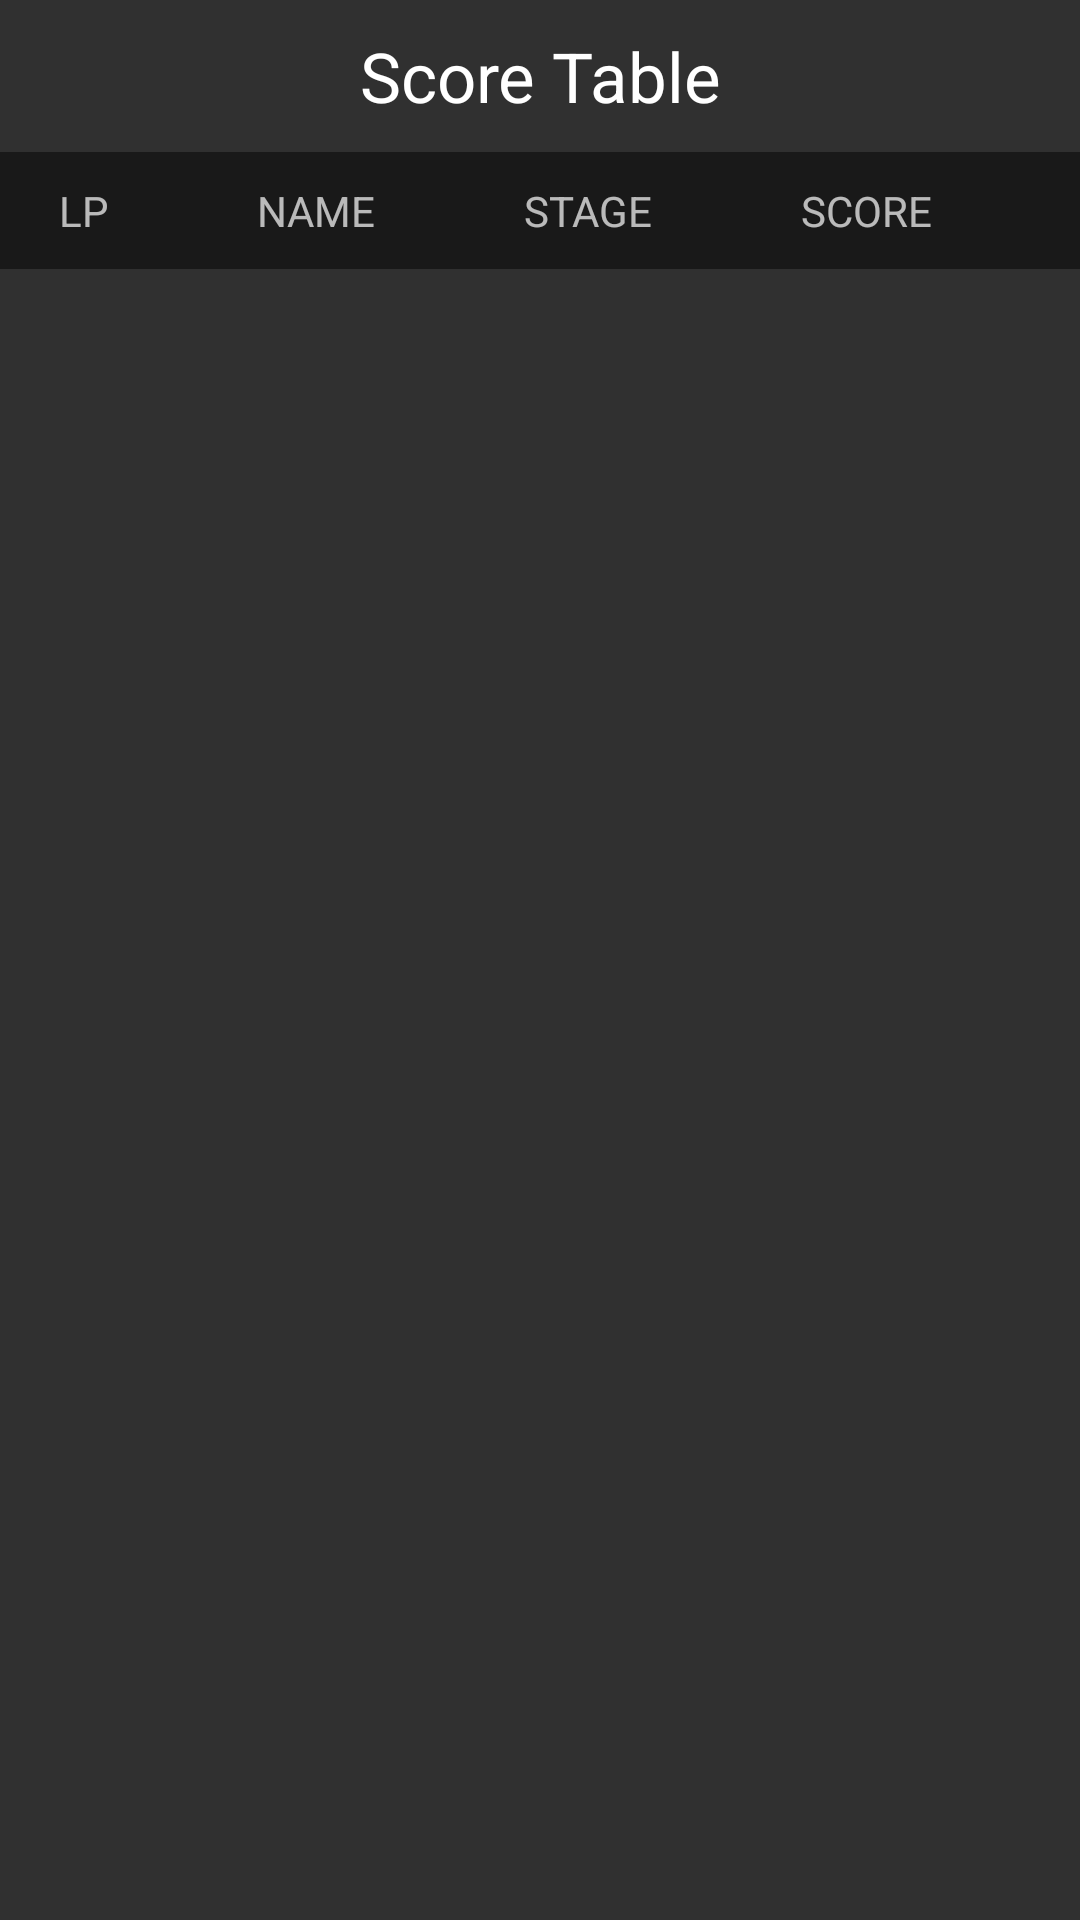

Write the Android layout XML for this screen, with the resource values it uses.
<!-- AndroidManifest.xml: application theme Theme.AppCompat.NoActionBar -->
<!-- res/layout/score_board_layout.xml -->
<?xml version="1.0" encoding="utf-8"?>
<androidx.constraintlayout.widget.ConstraintLayout xmlns:android="http://schemas.android.com/apk/res/android"
    xmlns:app="http://schemas.android.com/apk/res-auto"
    android:layout_width="match_parent"
    android:layout_height="match_parent"
    android:background="@drawable/kosmos">

    <TextView
        android:id="@+id/score_title"
        android:layout_width="wrap_content"
        android:layout_height="wrap_content"
        android:layout_marginBottom="@dimen/default_margin"
        android:text="@string/top_seven"
        android:layout_marginTop="@dimen/default_margin"
        android:textColor="@android:color/white"
        android:textSize="@dimen/app_page_title"
        app:layout_constraintEnd_toEndOf="parent"
        app:layout_constraintStart_toStartOf="parent"
        app:layout_constraintTop_toTopOf="parent" />

    <GridLayout
        android:id="@+id/score_grid_labels"
        android:layout_width="match_parent"
        android:layout_height="wrap_content"
        android:layout_marginTop="@dimen/default_margin"
        android:layout_weight="1"
        android:background="@color/halfDark"
        android:columnCount="4"
        android:padding="@dimen/default_padding"
        app:layout_constraintStart_toStartOf="parent"
        app:layout_constraintTop_toBottomOf="@id/score_title">

        <TextView
            android:id="@+id/textView"
            android:layout_width="wrap_content"
            android:layout_height="wrap_content"
            android:layout_column="0"
            android:gravity="center"
            android:layout_columnWeight="0.1"
            android:text="@string/score_lp_label" />

        <TextView
            android:id="@+id/textView2"
            android:layout_width="wrap_content"
            android:layout_height="wrap_content"
            android:layout_column="1"
            android:gravity="center"
            android:layout_columnWeight="0.4"
            android:text="@string/score_name_label" />

        <TextView
            android:id="@+id/textView4"
            android:layout_width="wrap_content"
            android:layout_height="wrap_content"
            android:gravity="center"
            android:layout_column="2"
            android:layout_columnWeight="0.1"
            android:text="@string/score_stage_label"/>

        <TextView
            android:id="@+id/score_label"
            android:layout_width="wrap_content"
            android:layout_height="wrap_content"
            android:gravity="center"
            android:layout_column="3"
            android:layout_columnWeight="0.4"
            android:text="@string/score_score_label" />
    </GridLayout>

    <androidx.recyclerview.widget.RecyclerView
        android:id="@+id/score_list"
        android:layout_width="match_parent"
        android:layout_height="wrap_content"
        android:layout_marginTop="@dimen/default_margin"
        app:layout_constraintEnd_toEndOf="parent"
        app:layout_constraintStart_toStartOf="parent"
        app:layout_constraintTop_toBottomOf="@id/score_grid_labels" />

</androidx.constraintlayout.widget.ConstraintLayout>
<!-- resources referenced by this layout -->
<resources>
  <color name="halfDark">#79000000</color>
  <dimen name="app_page_title">23sp</dimen>
  <dimen name="default_margin">10dp</dimen>
  <dimen name="default_padding">10dp</dimen>
  <string name="score_lp_label">LP</string>
  <string name="score_name_label">NAME</string>
  <string name="score_score_label">SCORE</string>
  <string name="score_stage_label">STAGE</string>
  <string name="top_seven">Score Table</string>
</resources>
